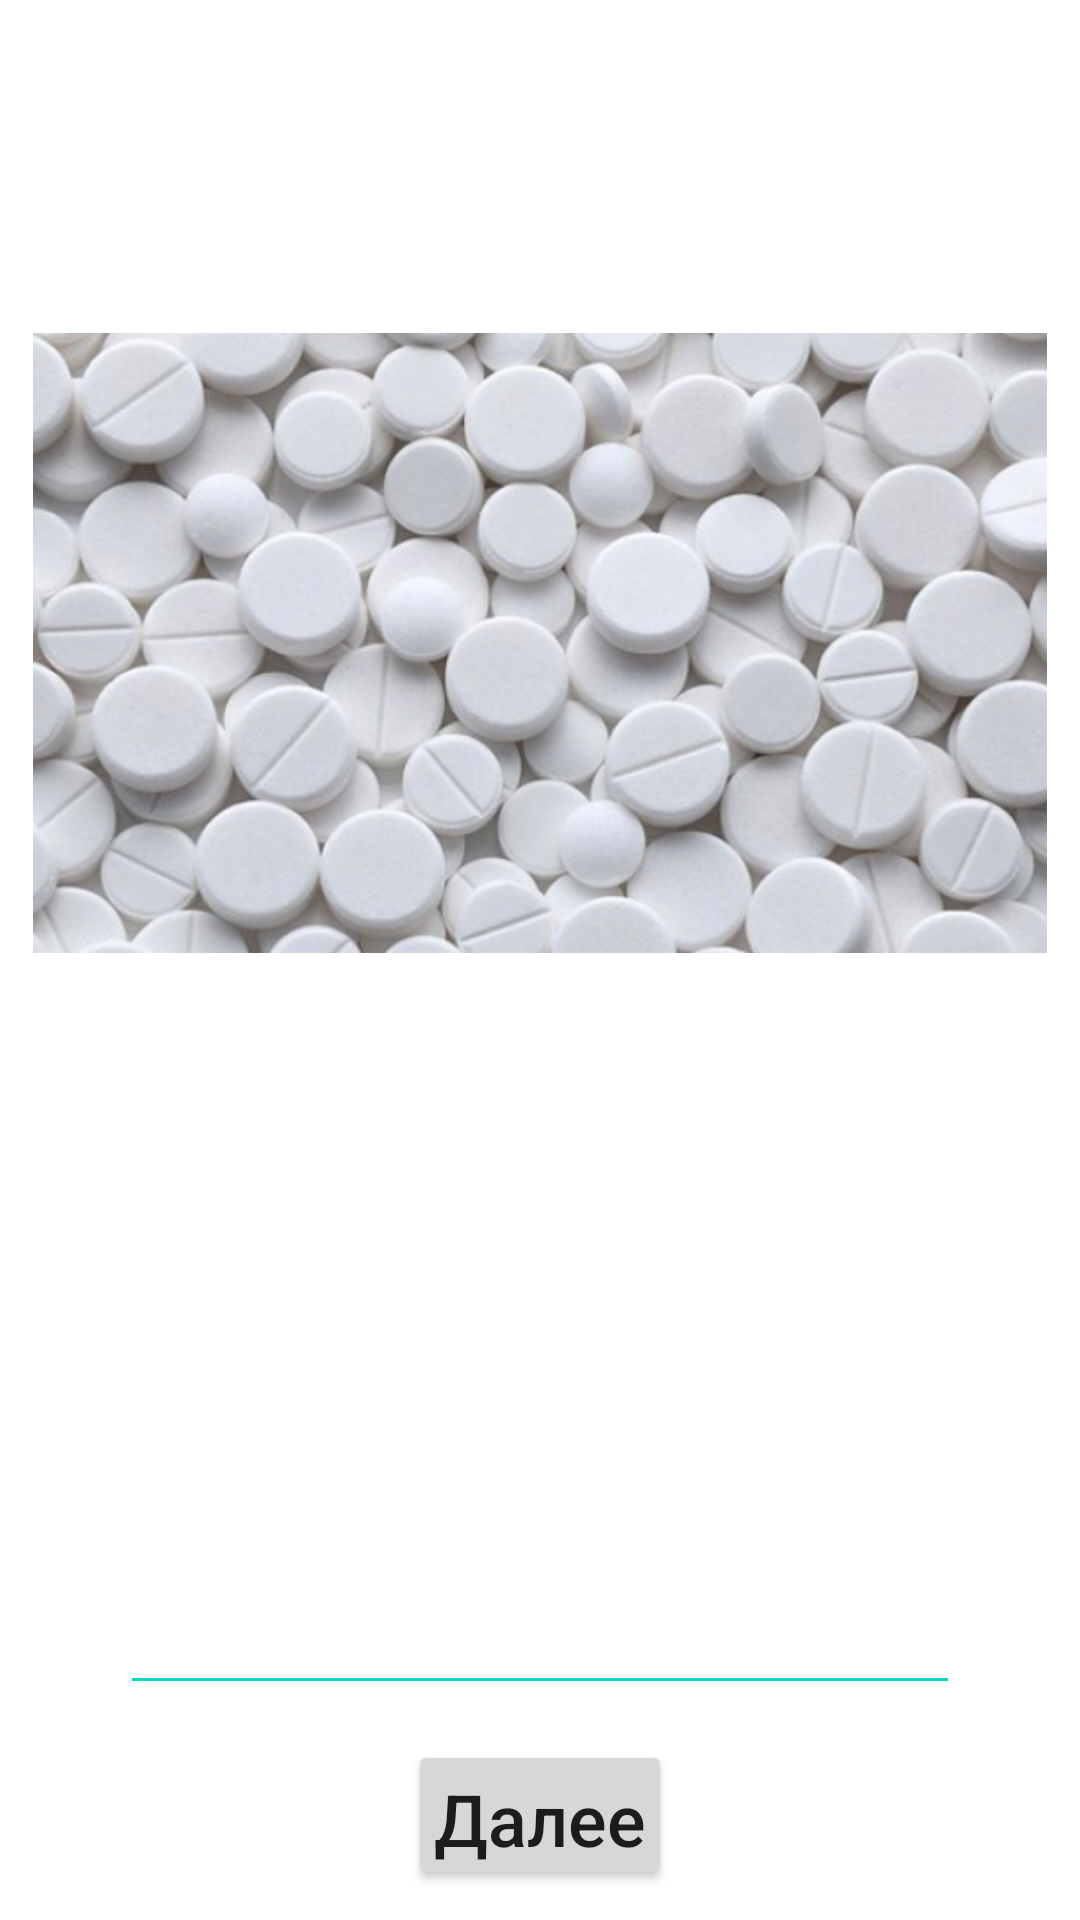

The Android layout XML behind this screen, and the referenced resources:
<!-- AndroidManifest.xml: application theme Theme.ExtraordinarySubstances -->
<!-- res/layout/eighthquestion.xml -->
<?xml version="1.0" encoding="utf-8"?>
<RelativeLayout xmlns:android="http://schemas.android.com/apk/res/android"
    xmlns:app="http://schemas.android.com/apk/res-auto"
    android:layout_width="match_parent"
    android:layout_height="match_parent"
    android:orientation="vertical">

    <ImageView
        android:id="@+id/main_background"
        android:layout_width="match_parent"
        android:layout_height="match_parent"
        android:background="#FFFFFF"
        android:scaleType="centerCrop"
        android:src="@drawable/main_background" />

    <TextView
        android:id="@+id/questionText8"
        android:layout_width="match_parent"
        android:layout_height="wrap_content"
        android:text="@string/qw8"
        android:textColor="@color/white"
        android:textSize="18dp"
        android:gravity="center"
        android:layout_below="@id/image8"/>

    <TextView
        android:id="@+id/title"
        android:layout_width="match_parent"
        android:layout_height="wrap_content"
        android:text="@string/title"
        android:textColor="@color/white"
        android:textSize="30dp"
        android:textStyle="bold"
        android:gravity="center" />


    <LinearLayout
        android:id="@+id/container3"
        android:layout_width="wrap_content"
        android:layout_height="70dp"
        android:layout_alignParentBottom="true"
        android:layout_centerHorizontal="true"
        android:orientation="horizontal"
        android:padding="10dp">

        <Button
            android:id="@+id/buttonNext"
            android:layout_width="wrap_content"
            android:layout_height="wrap_content"
            android:paddingLeft="5dp"
            android:paddingRight="5dp"
            android:text="@string/next"
            android:textAllCaps="false"
            android:onClick="onClick"
            android:textSize="24sp" />
    </LinearLayout>

    <ImageView
        android:id="@+id/image8"
        android:layout_centerHorizontal="true"
        android:src="@drawable/image8"
        android:layout_width="338dp"
        android:layout_height="278dp"
        android:layout_below="@id/title"/>


    <LinearLayout
        android:id="@+id/container7"
        android:layout_width="match_parent"
        android:layout_height="wrap_content"
        android:orientation="vertical"
        android:layout_marginStart="40dp"
        android:layout_marginTop="500dp"
        android:layout_marginEnd="40dp"
        android:layout_marginBottom="370dp">

        <TextView
            android:id="@+id/answer"
            android:layout_width="match_parent"
            android:layout_height="wrap_content"
            android:text="@string/answ8"
            android:textColor="@color/white"
            android:textSize="20dp" />
        <EditText
            android:id="@+id/answ81"
            android:layout_width="match_parent"
            android:layout_height="wrap_content"
            android:textColor="@color/white"
            android:backgroundTint="@color/teal_200"
            app:layout_constraintTop_toBottomOf="@+id/answ81"/>
    </LinearLayout>

</RelativeLayout>
<!-- resources referenced by this layout -->
<resources>
  <color name="teal_200">#FF03DAC5</color>
  <color name="white">#FFFFFFFF</color>
  <!-- drawable image8: jpg bitmap (drawable, 654718 bytes) -->
  <string name="answ8">Ваш ответ:</string>
  <string name="next">Далее</string>
  <string name="qw8">Немецкий химик Фридрих Шёнбейн назвал это вещество "стреляющий хлопок" из-за взорвавшегося фартука своей супруги</string>
  <string name="title">Угадайте загаданное вещество</string>
  <style name="Theme.ExtraordinarySubstances" parent="Theme.MaterialComponents.DayNight.DarkActionBar">
          
          <item name="colorPrimary">@color/purple_500</item>
          <item name="colorPrimaryVariant">@color/purple_700</item>
          <item name="colorOnPrimary">@color/white</item>
          
          <item name="colorSecondary">@color/teal_200</item>
          <item name="colorSecondaryVariant">@color/teal_700</item>
          <item name="colorOnSecondary">@color/black</item>
          
          <item name="android:statusBarColor" tools:targetApi="l">?attr/colorPrimaryVariant</item>
          
      </style>
  <color name="purple_500">#FF6200EE</color>
  <color name="purple_700">#FF3700B3</color>
  <color name="teal_700">#FF018786</color>
  <color name="black">#FF000000</color>
</resources>
